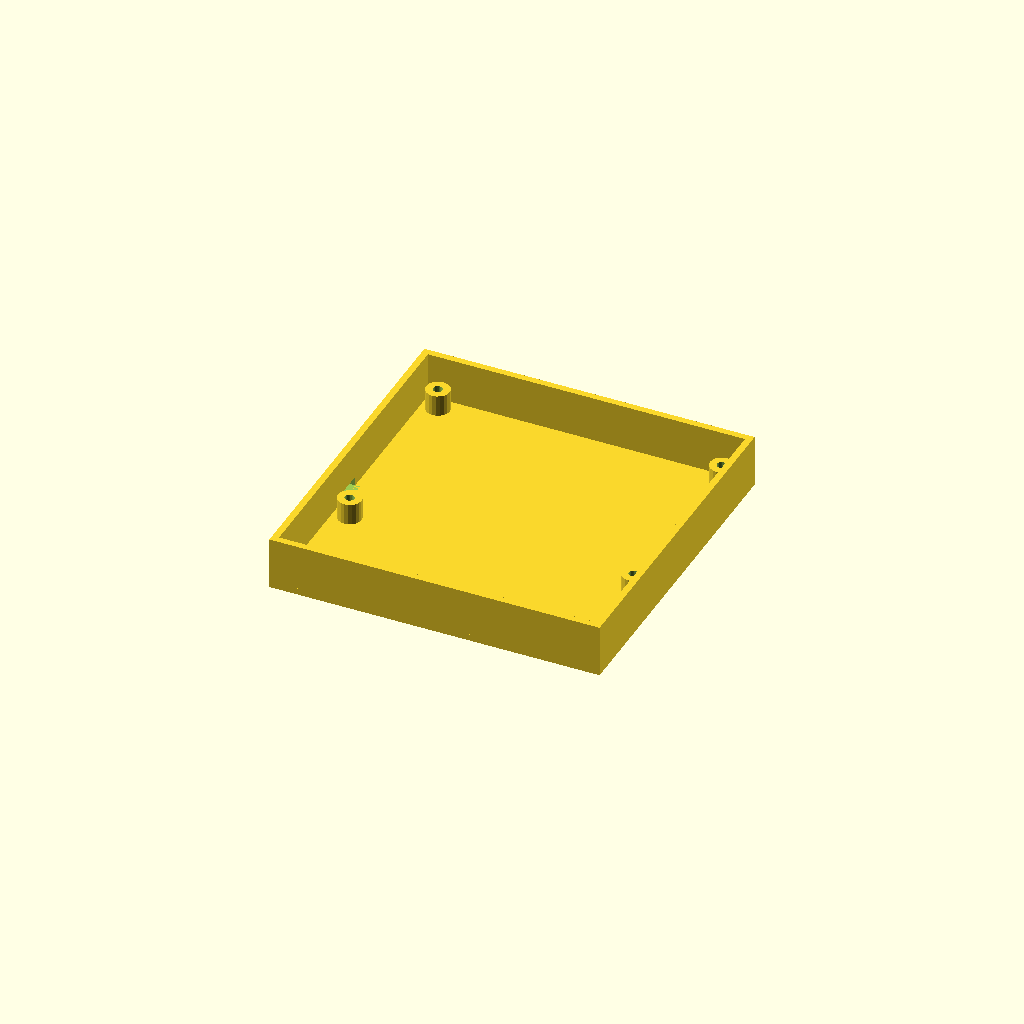
Cell 1: rendered with the file's own defaults.
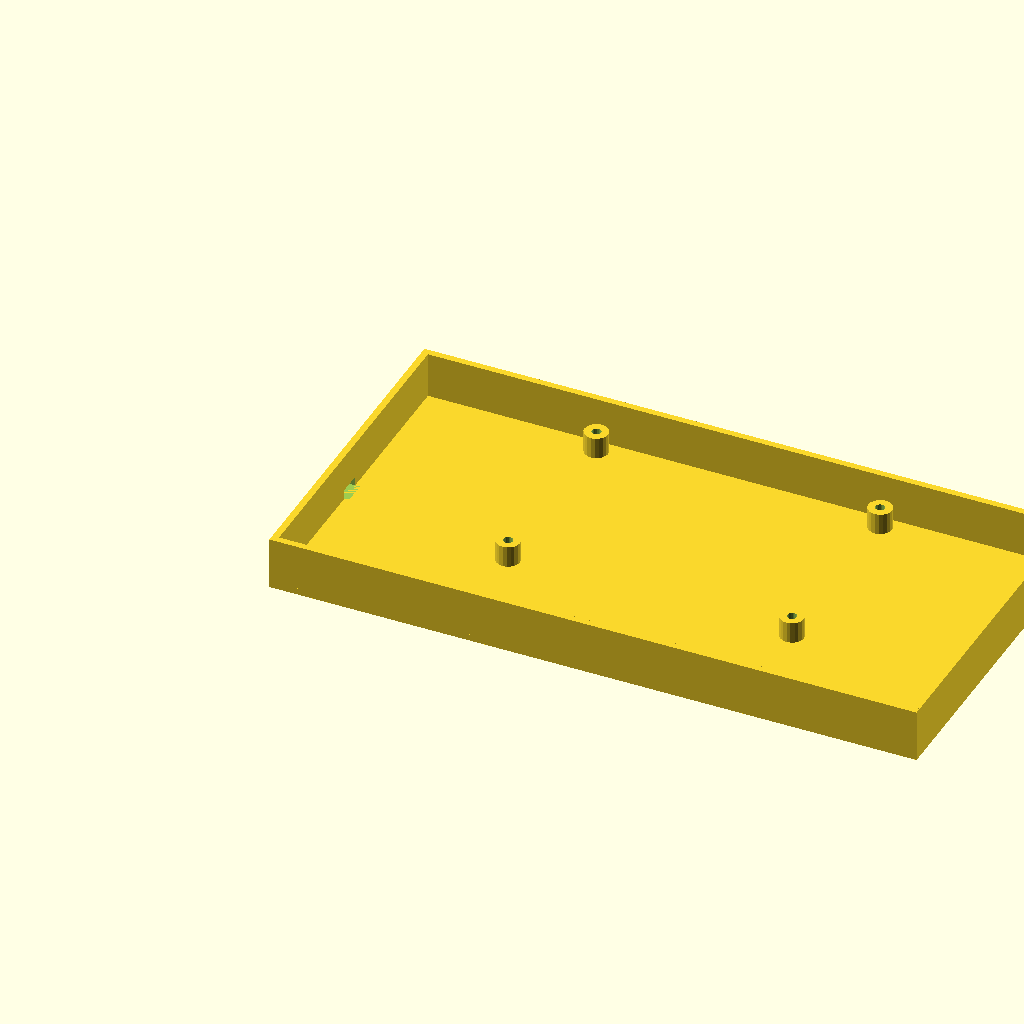
Cell 2: width = 134 (everything else at default).
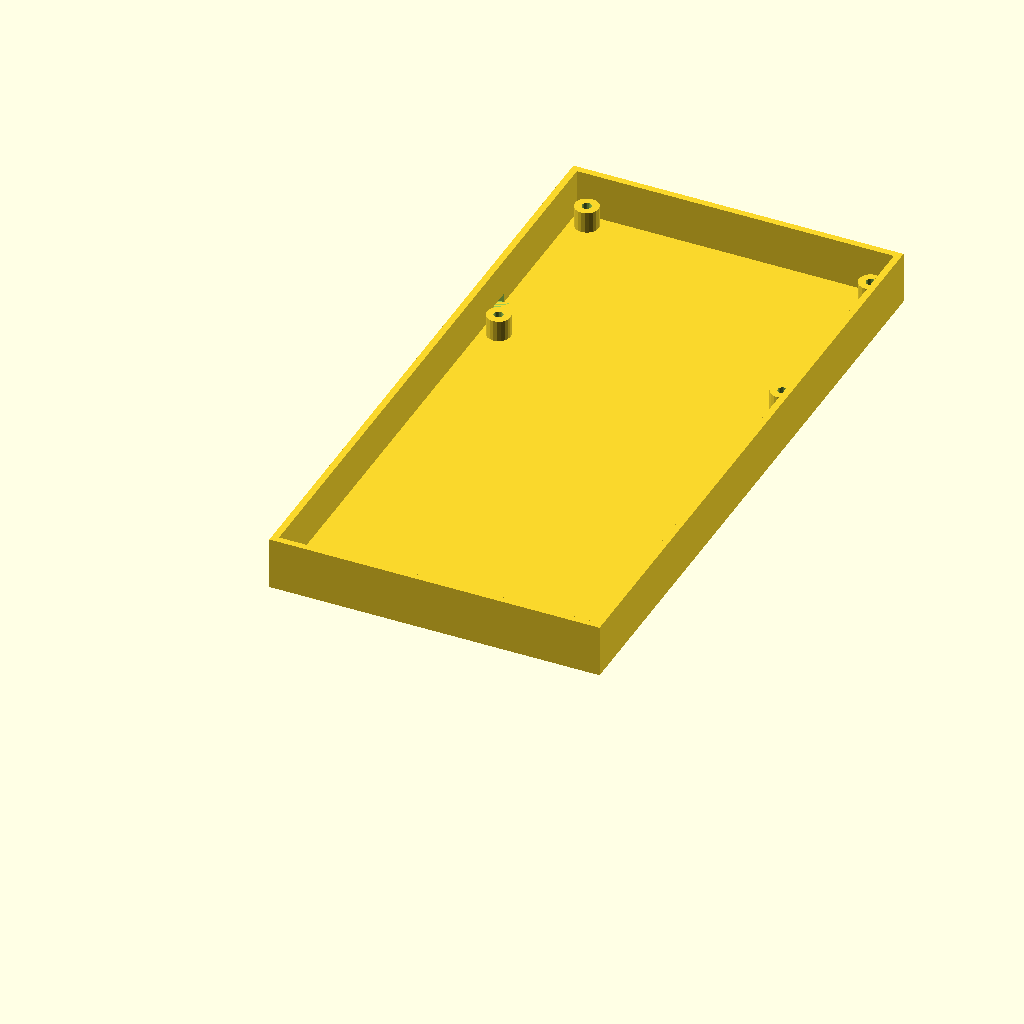
Cell 3: the same model with height = 135.
All cells are drawn from one camera (rotation 55°, 0°, 25°, orthographic, colour scheme Cornfield), so only the parameter changes between them.
Source of the model, ESR Meter/esr-case.scad:
width = 67;
height = 67.5;
hole_nub = 5;
hole = 2;
hole_width = 60;
hole_height = 40;
hole_offset_top = 3;
wall_size = 1.4;

depth_top = 3.6;
depth_pcb = 1.6;
depth_bottom = 4.1;
depth_gap = 0.4;
depth = depth_top + depth_pcb + depth_bottom + depth_gap;
screw_nub_depth = depth_bottom + depth_gap;

$fn = 20;

module nub() {
    difference() {
        cylinder(d = hole_nub, h = screw_nub_depth);
        translate([0, 0, -1])
            cylinder(d = hole, h = screw_nub_depth + 2);
    }
}

module nubs() {
    nub();
    
    translate([hole_width, 0, 0])
        nub();
    
    translate([0, hole_height, 0])
        nub();
    
    translate([hole_width, hole_height, 0])
        nub();
}

// base
cube([width + (2 * wall_size), height + (2 * wall_size), wall_size]);

// left wall
difference() {
    translate([0, 0, wall_size])
        cube([wall_size, height + (2 * wall_size), depth]);
    
    translate([-1, wall_size + height - hole_offset_top - hole_height + hole_nub, wall_size])
        cube([wall_size + 2, hole_nub, hole]);
}

// bottom wall
translate([0, 0, wall_size])
    cube([width + (2 * wall_size), wall_size, depth]);

// right wall
translate([width + wall_size, 0, wall_size])
    cube([wall_size, height + (2 * wall_size), depth]);

// top wall
translate([0, height + wall_size, wall_size])
    cube([width + (2 * wall_size), wall_size, depth]);

translate([wall_size + (width - hole_width) / 2, wall_size + height - hole_height - hole_offset_top, wall_size])
    nubs();
Customizer parameters (derived from the source; name, type, default, range or options):
width: number, default 67
height: number, default 67.5
hole_nub: number, default 5
hole: number, default 2
hole_width: number, default 60
hole_height: number, default 40
hole_offset_top: number, default 3
wall_size: number, default 1.4
depth_top: number, default 3.6
depth_pcb: number, default 1.6
depth_bottom: number, default 4.1
depth_gap: number, default 0.4
